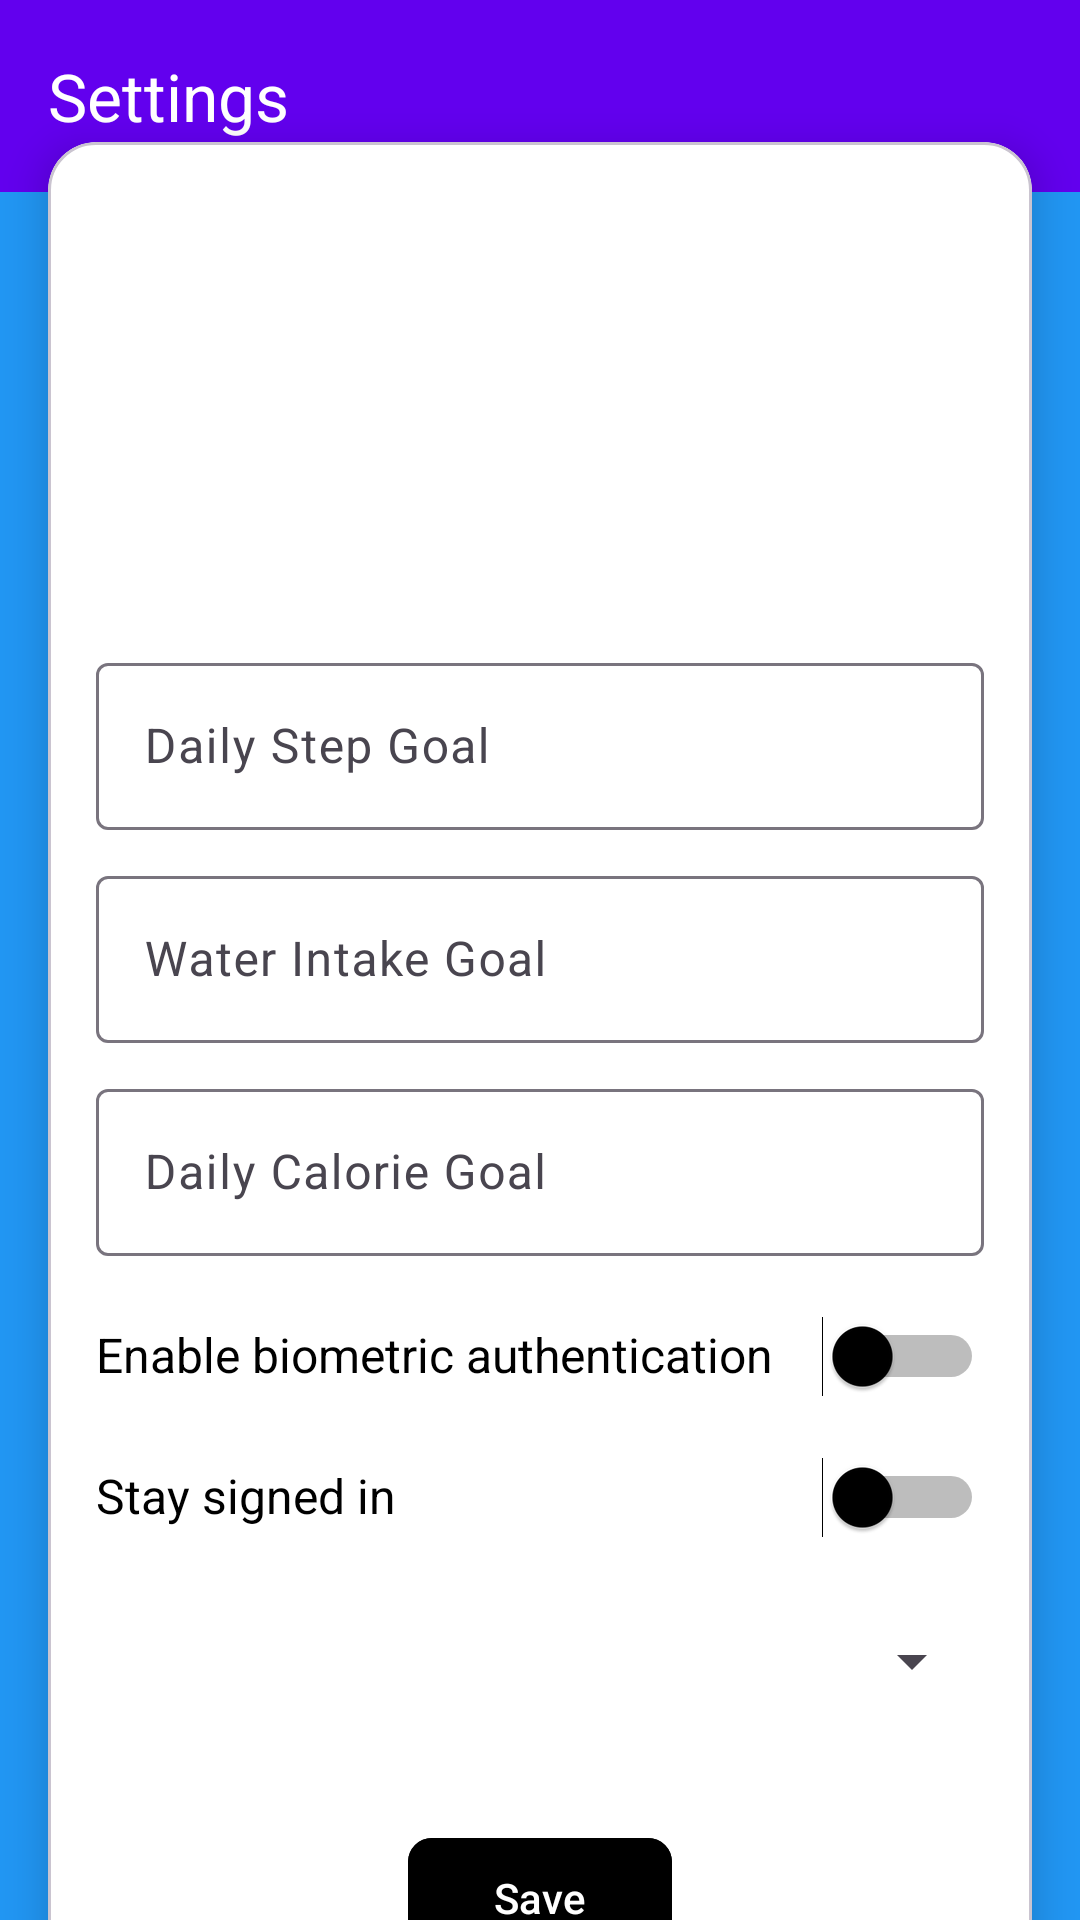

This screen was rendered from an Android layout file. Write that file and the resources it references.
<!-- AndroidManifest.xml: application theme Theme.INSHAPE -->
<!-- res/layout/activity_settings.xml -->
<?xml version="1.0" encoding="utf-8"?>
<androidx.constraintlayout.widget.ConstraintLayout
    xmlns:android="http://schemas.android.com/apk/res/android"
    xmlns:app="http://schemas.android.com/apk/res-auto"
    xmlns:tools="http://schemas.android.com/tools"
    android:layout_width="match_parent"
    android:layout_height="match_parent"
    android:background="@color/material_background"
    tools:context=".SettingsActivity">

    
    <com.google.android.material.appbar.AppBarLayout
        android:id="@+id/appBar"
        android:layout_width="match_parent"
        android:layout_height="wrap_content"
        android:theme="@style/ThemeOverlay.MaterialComponents.Dark.ActionBar"
        app:layout_constraintTop_toTopOf="parent"
        app:layout_constraintStart_toStartOf="parent"
        app:layout_constraintEnd_toEndOf="parent">

        <com.google.android.material.appbar.MaterialToolbar
            android:id="@+id/toolbar"
            android:layout_width="match_parent"
            android:layout_height="?attr/actionBarSize"
            app:titleTextColor="@color/white"
            app:title="Settings"
            app:popupTheme="@style/ThemeOverlay.MaterialComponents.Light"
            android:background="@color/purple_500"/>
    </com.google.android.material.appbar.AppBarLayout>

    
    <com.google.android.material.card.MaterialCardView
        android:id="@+id/cardView"
        android:layout_width="match_parent"
        android:layout_height="wrap_content"
        android:layout_margin="16dp"
        app:cardCornerRadius="16dp"
        android:backgroundTint="@color/white"
        app:cardElevation="8dp"
        app:layout_constraintTop_toBottomOf="@id/appBar"
        app:layout_constraintBottom_toBottomOf="parent"
        app:layout_constraintStart_toStartOf="parent"
        app:layout_constraintEnd_toEndOf="parent">

        <androidx.constraintlayout.widget.ConstraintLayout
            android:layout_width="match_parent"
            android:layout_height="wrap_content">

            
            <com.google.android.material.imageview.ShapeableImageView
                android:id="@+id/profile_image"
                android:layout_width="100dp"
                android:layout_height="100dp"
                android:layout_marginTop="16dp"
                android:src="@drawable/baseline_account_circle_24"
                android:contentDescription="@string/profile_picture"
                android:scaleType="centerCrop"
                app:shapeAppearanceOverlay="@style/roundedImageViewRounded"
                app:layout_constraintTop_toTopOf="parent"
                app:layout_constraintStart_toStartOf="parent"
                app:layout_constraintEnd_toEndOf="parent"
                app:layout_constraintHorizontal_bias="0.5" />

            
            <TextView
                android:id="@+id/user_text"
                android:layout_width="wrap_content"
                android:layout_height="wrap_content"
                android:text=""
                android:textSize="18sp"
                android:textColor="@color/black"
                android:layout_marginTop="8dp"
                app:layout_constraintTop_toBottomOf="@id/profile_image"
                app:layout_constraintStart_toStartOf="parent"
                app:layout_constraintEnd_toEndOf="parent"/>

            
            <com.google.android.material.textfield.TextInputLayout
                android:id="@+id/steps_goal_input_layout"
                android:layout_width="0dp"
                android:layout_height="wrap_content"
                android:layout_marginTop="20dp"
                android:layout_marginStart="16dp"
                android:layout_marginEnd="16dp"
                app:layout_constraintTop_toBottomOf="@id/user_text"
                app:layout_constraintStart_toStartOf="parent"
                app:layout_constraintEnd_toEndOf="parent"
                android:hint="@string/daily_step_goal">

                <com.google.android.material.textfield.TextInputEditText
                    android:id="@+id/steps_goal_input"
                    android:layout_width="match_parent"
                    android:layout_height="wrap_content"
                    android:inputType="number"
                    android:textColor="@color/black"
                    android:backgroundTint="@color/black" />
            </com.google.android.material.textfield.TextInputLayout>

            
            <com.google.android.material.textfield.TextInputLayout
                android:id="@+id/water_goal_input_layout"
                android:layout_width="0dp"
                android:layout_height="wrap_content"
                android:layout_marginTop="10dp"
                android:layout_marginStart="16dp"
                android:layout_marginEnd="16dp"
                app:layout_constraintTop_toBottomOf="@id/steps_goal_input_layout"
                app:layout_constraintStart_toStartOf="parent"
                app:layout_constraintEnd_toEndOf="parent"
                android:hint="@string/water_intake_goal">

                <com.google.android.material.textfield.TextInputEditText
                    android:id="@+id/water_goal_input"
                    android:layout_width="match_parent"
                    android:layout_height="wrap_content"
                    android:inputType="numberDecimal"
                    android:textColor="@color/black"
                    android:backgroundTint="@color/black" />
            </com.google.android.material.textfield.TextInputLayout>

            
            <com.google.android.material.textfield.TextInputLayout
                android:id="@+id/calorie_goal_input_layout"
                android:layout_width="0dp"
                android:layout_height="wrap_content"
                android:layout_marginTop="10dp"
                android:layout_marginStart="16dp"
                android:layout_marginEnd="16dp"
                app:layout_constraintTop_toBottomOf="@id/water_goal_input_layout"
                app:layout_constraintStart_toStartOf="parent"
                app:layout_constraintEnd_toEndOf="parent"
                android:hint="@string/daily_calorie_goal">

                <com.google.android.material.textfield.TextInputEditText
                    android:id="@+id/calorie_goal_input"
                    android:layout_width="match_parent"
                    android:layout_height="wrap_content"
                    android:inputType="number"
                    android:textColor="@color/black"
                    android:backgroundTint="@color/black"
                    tools:ignore="VisualLintTextFieldSize" />
            </com.google.android.material.textfield.TextInputLayout>

            
            <LinearLayout
                android:id="@+id/biometric_authentication_toggle"
                android:layout_width="0dp"
                android:layout_height="wrap_content"
                android:layout_marginTop="20dp"
                android:layout_marginStart="16dp"
                android:layout_marginEnd="16dp"
                android:orientation="horizontal"
                app:layout_constraintTop_toBottomOf="@id/calorie_goal_input_layout"
                app:layout_constraintStart_toStartOf="parent"
                app:layout_constraintEnd_toEndOf="parent">

                <TextView
                    android:layout_width="0dp"
                    android:layout_height="wrap_content"
                    android:layout_weight="1"
                    android:text="@string/enable_biometric_authentication"
                    android:textSize="16sp"
                    android:textColor="@color/black" />

                <Switch
                    android:id="@+id/biometric_authentication_switch"
                    android:layout_width="wrap_content"
                    android:layout_height="wrap_content"
                    android:thumbTint="@color/black"
                    android:trackTint="@color/black"
                    tools:ignore="TouchTargetSizeCheck,UseSwitchCompatOrMaterialXml,DuplicateSpeakableTextCheck" />
            </LinearLayout>

            <LinearLayout
                android:id="@+id/stay_signedIn_toggle"
                android:layout_width="0dp"
                android:layout_height="wrap_content"
                android:layout_marginTop="20dp"
                android:layout_marginStart="16dp"
                android:layout_marginEnd="16dp"
                android:orientation="horizontal"
                app:layout_constraintTop_toBottomOf="@id/biometric_authentication_toggle"
                app:layout_constraintStart_toStartOf="parent"
                app:layout_constraintEnd_toEndOf="parent">

                <TextView
                    android:layout_width="0dp"
                    android:layout_height="wrap_content"
                    android:layout_weight="1"
                    android:text="@string/stay_signed_in"
                    android:textSize="16sp"
                    android:textColor="@color/black" />

                <Switch
                    android:id="@+id/stay_signedIn_switch"
                    android:layout_width="wrap_content"
                    android:layout_height="wrap_content"
                    android:thumbTint="@color/black"
                    android:trackTint="@color/black"
                    tools:ignore="TouchTargetSizeCheck,UseSwitchCompatOrMaterialXml" />
            </LinearLayout>

            
            <Spinner
                android:id="@+id/spinner"
                android:layout_width="0dp"
                android:layout_height="50dp"
                android:layout_marginTop="16dp"
                android:layout_marginStart="16dp"
                android:layout_marginEnd="16dp"
                app:layout_constraintTop_toBottomOf="@id/stay_signedIn_toggle"
                app:layout_constraintStart_toStartOf="parent"
                app:layout_constraintEnd_toEndOf="parent"/>


            
            <com.google.android.material.button.MaterialButton
                android:id="@+id/save_button"
                android:layout_width="wrap_content"
                android:layout_height="wrap_content"
                android:text="@string/save"
                android:layout_marginTop="30dp"
                android:textColor="@color/white"
                android:backgroundTint="@color/black"
                app:icon="@drawable/baseline_save_alt_24"
                app:layout_constraintTop_toBottomOf="@id/spinner"
                app:layout_constraintStart_toStartOf="parent"
                app:layout_constraintEnd_toEndOf="parent"
                app:cornerRadius="8dp"
                app:iconGravity="textStart"
                app:iconPadding="8dp" />

        </androidx.constraintlayout.widget.ConstraintLayout>
    </com.google.android.material.card.MaterialCardView>

</androidx.constraintlayout.widget.ConstraintLayout>
<!-- resources referenced by this layout -->
<resources>
  <color name="black">#FF000000</color>
  <color name="material_background">#2196F3</color>
  <color name="purple_500">#FF6200EE</color>
  <color name="white">#FFFFFFFF</color>
  <string name="daily_calorie_goal">Daily Calorie Goal</string>
  <string name="daily_step_goal">Daily Step Goal</string>
  <string name="enable_biometric_authentication">Enable biometric authentication</string>
  <string name="profile_picture">Profile Picture</string>
  <string name="save">Save</string>
  <string name="stay_signed_in">Stay signed in</string>
  <string name="water_intake_goal">Water Intake Goal</string>
  <style name="roundedImageViewRounded">
          <item name="cornerFamily">rounded</item>
          <item name="cornerSize">50%</item>
      </style>
  <style name="Theme.INSHAPE" parent="Base.Theme.INSHAPE" />
  <style name="Base.Theme.INSHAPE" parent="Theme.Material3.DayNight.NoActionBar">
          
          
      </style>
</resources>
